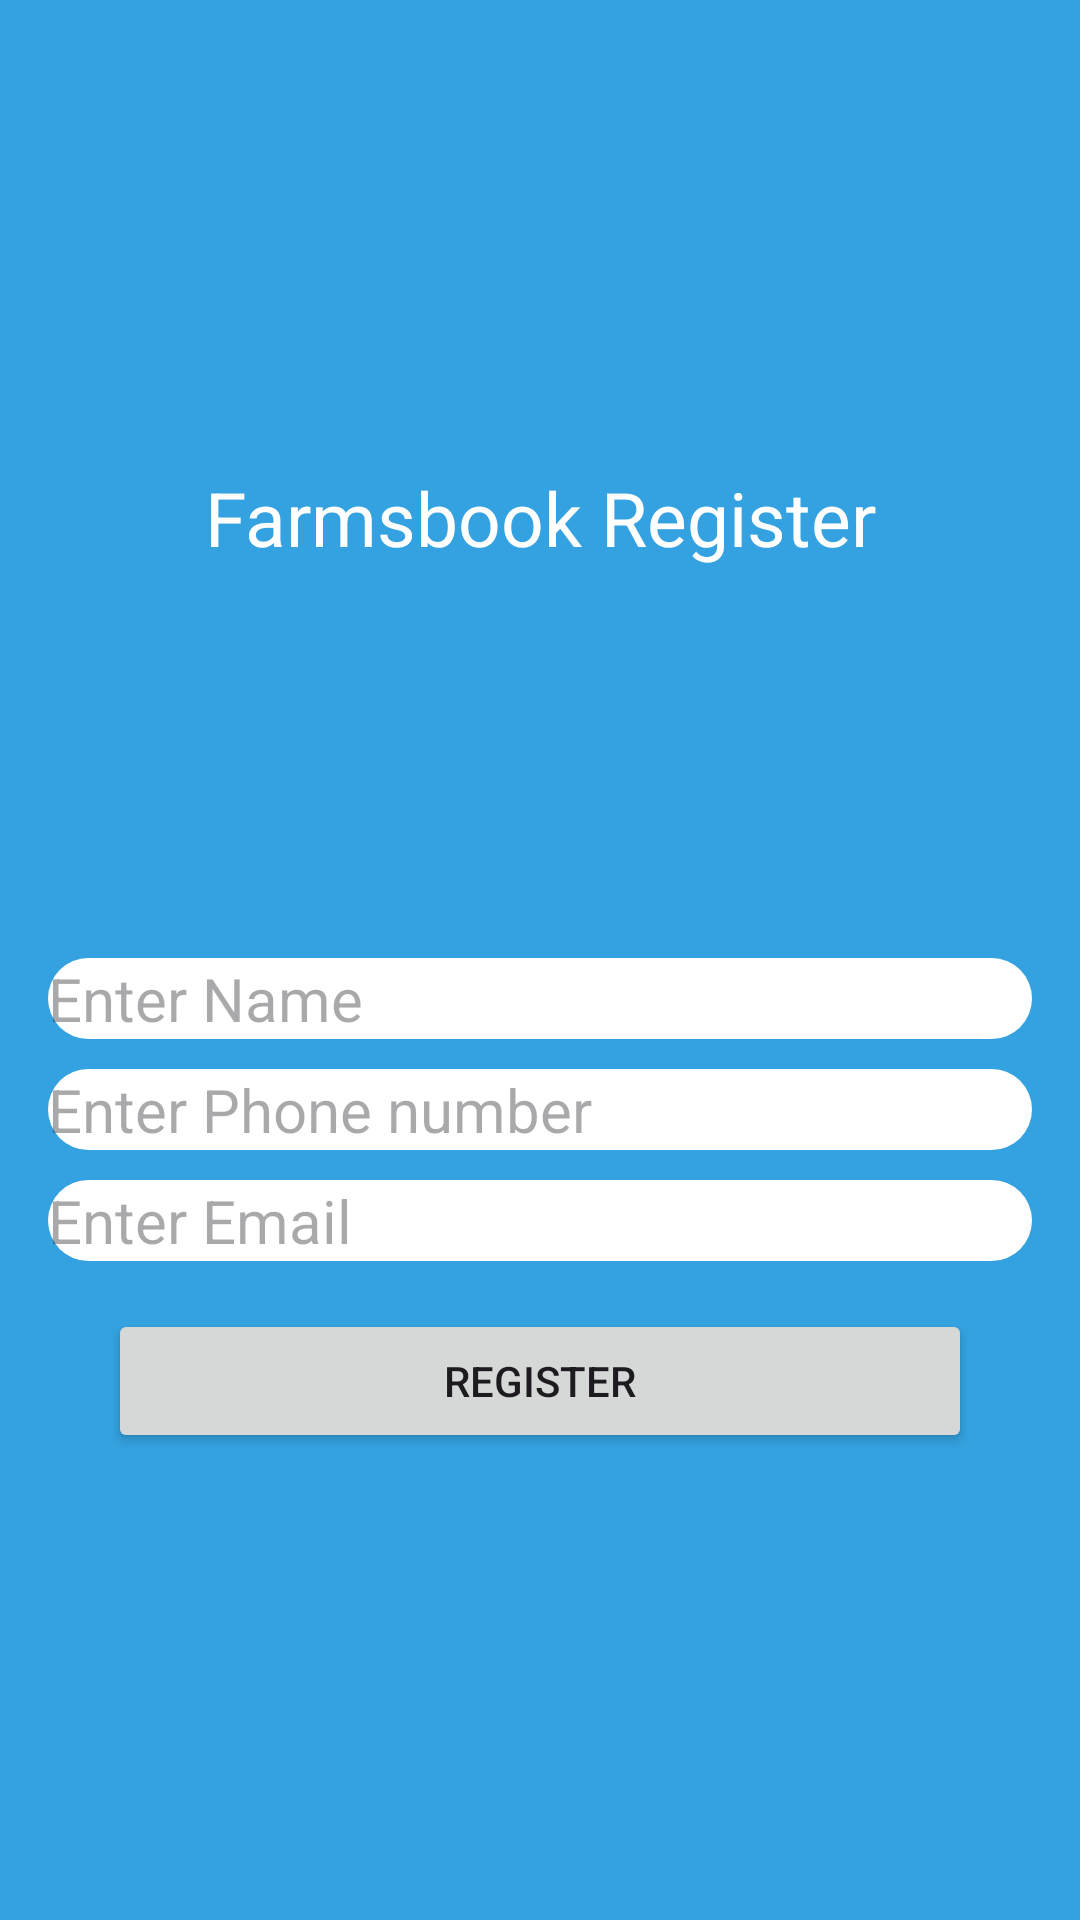

Reconstruct the res/layout file that produces this screen, plus the resources it refers to.
<!-- AndroidManifest.xml: application theme Theme.Farmsbook -->
<!-- res/layout/activity_register.xml -->
<?xml version="1.0" encoding="utf-8"?>
<LinearLayout xmlns:android="http://schemas.android.com/apk/res/android"
    xmlns:tools="http://schemas.android.com/tools"
    android:layout_width="match_parent"
    android:layout_height="match_parent"
    android:padding="16dp"
    android:orientation="vertical"
    android:gravity="center"
    android:background="@color/screen_color1">


    <TextView
        android:layout_width="match_parent"
        android:layout_height="wrap_content"
        android:text="Farmsbook Register"
        android:gravity="center"
        android:textSize="25sp"
        android:textColor="@color/white"/>

    <LinearLayout
        android:id="@+id/phoneNumberLayout"
        android:layout_width="match_parent"
        android:layout_height="wrap_content"
        android:orientation="vertical"
        android:layout_marginTop="20dp">


        <ImageView
            android:layout_width="100sp"
            android:layout_height="100sp"
            android:src="@drawable/user"
            android:layout_gravity="center"/>

        <EditText
            android:layout_marginTop="10dp"
            android:id="@+id/EmployName"
            android:layout_width="match_parent"
            android:layout_height="wrap_content"
            android:hint="Enter Name"
            android:inputType="phone"
            android:background="@drawable/edit_text_back"
            android:textSize="20sp"/>

        <EditText
            android:layout_marginTop="10dp"
            android:id="@+id/Phone_number"
            android:layout_width="match_parent"
            android:layout_height="wrap_content"
            android:hint="Enter Phone number"
            android:inputType="phone"
            android:background="@drawable/edit_text_back"
            android:textSize="20sp"/>

        <EditText
            android:layout_marginTop="10dp"
            android:id="@+id/phoneNumberEditText"
            android:layout_width="match_parent"
            android:layout_height="wrap_content"
            android:hint="Enter Email"
            android:inputType="phone"
            android:background="@drawable/edit_text_back"
            android:textSize="20sp"/>



        <Button
            android:id="@+id/verifyButton"
            android:layout_width="match_parent"
            android:layout_height="wrap_content"
            android:layout_marginTop="16dp"
            android:text="Register"
            android:layout_marginRight="20dp"
            android:layout_marginLeft="20dp"/>
    </LinearLayout>



</LinearLayout>
<!-- resources referenced by this layout -->
<resources>
  <color name="screen_color1">#34A2E0</color>
  <color name="white">#FFFFFFFF</color>
  <!-- drawable edit_text_back (drawable) -->
  <?xml version="1.0" encoding="utf-8"?>
  <shape xmlns:android="http://schemas.android.com/apk/res/android"
      android:shape="rectangle" >
  
      <gradient android:startColor="@color/white" android:endColor="@color/white"
          android:angle="-90"/>
      <corners android:radius="20dp"/>
  </shape>
  <style name="Theme.Farmsbook" parent="Base.Theme.Farmsbook" />
  <style name="Base.Theme.Farmsbook" parent="Theme.Material3.DayNight.NoActionBar">
          
          
      </style>
</resources>
